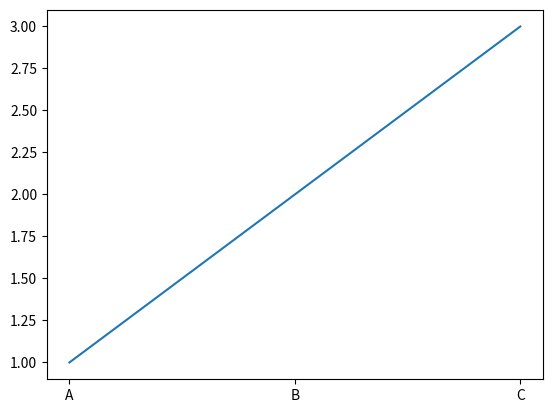

Recreate this plot in Python.
import matplotlib.pyplot as plt
import numpy as np

x = ["A","B","C"]

y = [1,2,3]

plt.plot(x,y)

plt.show()